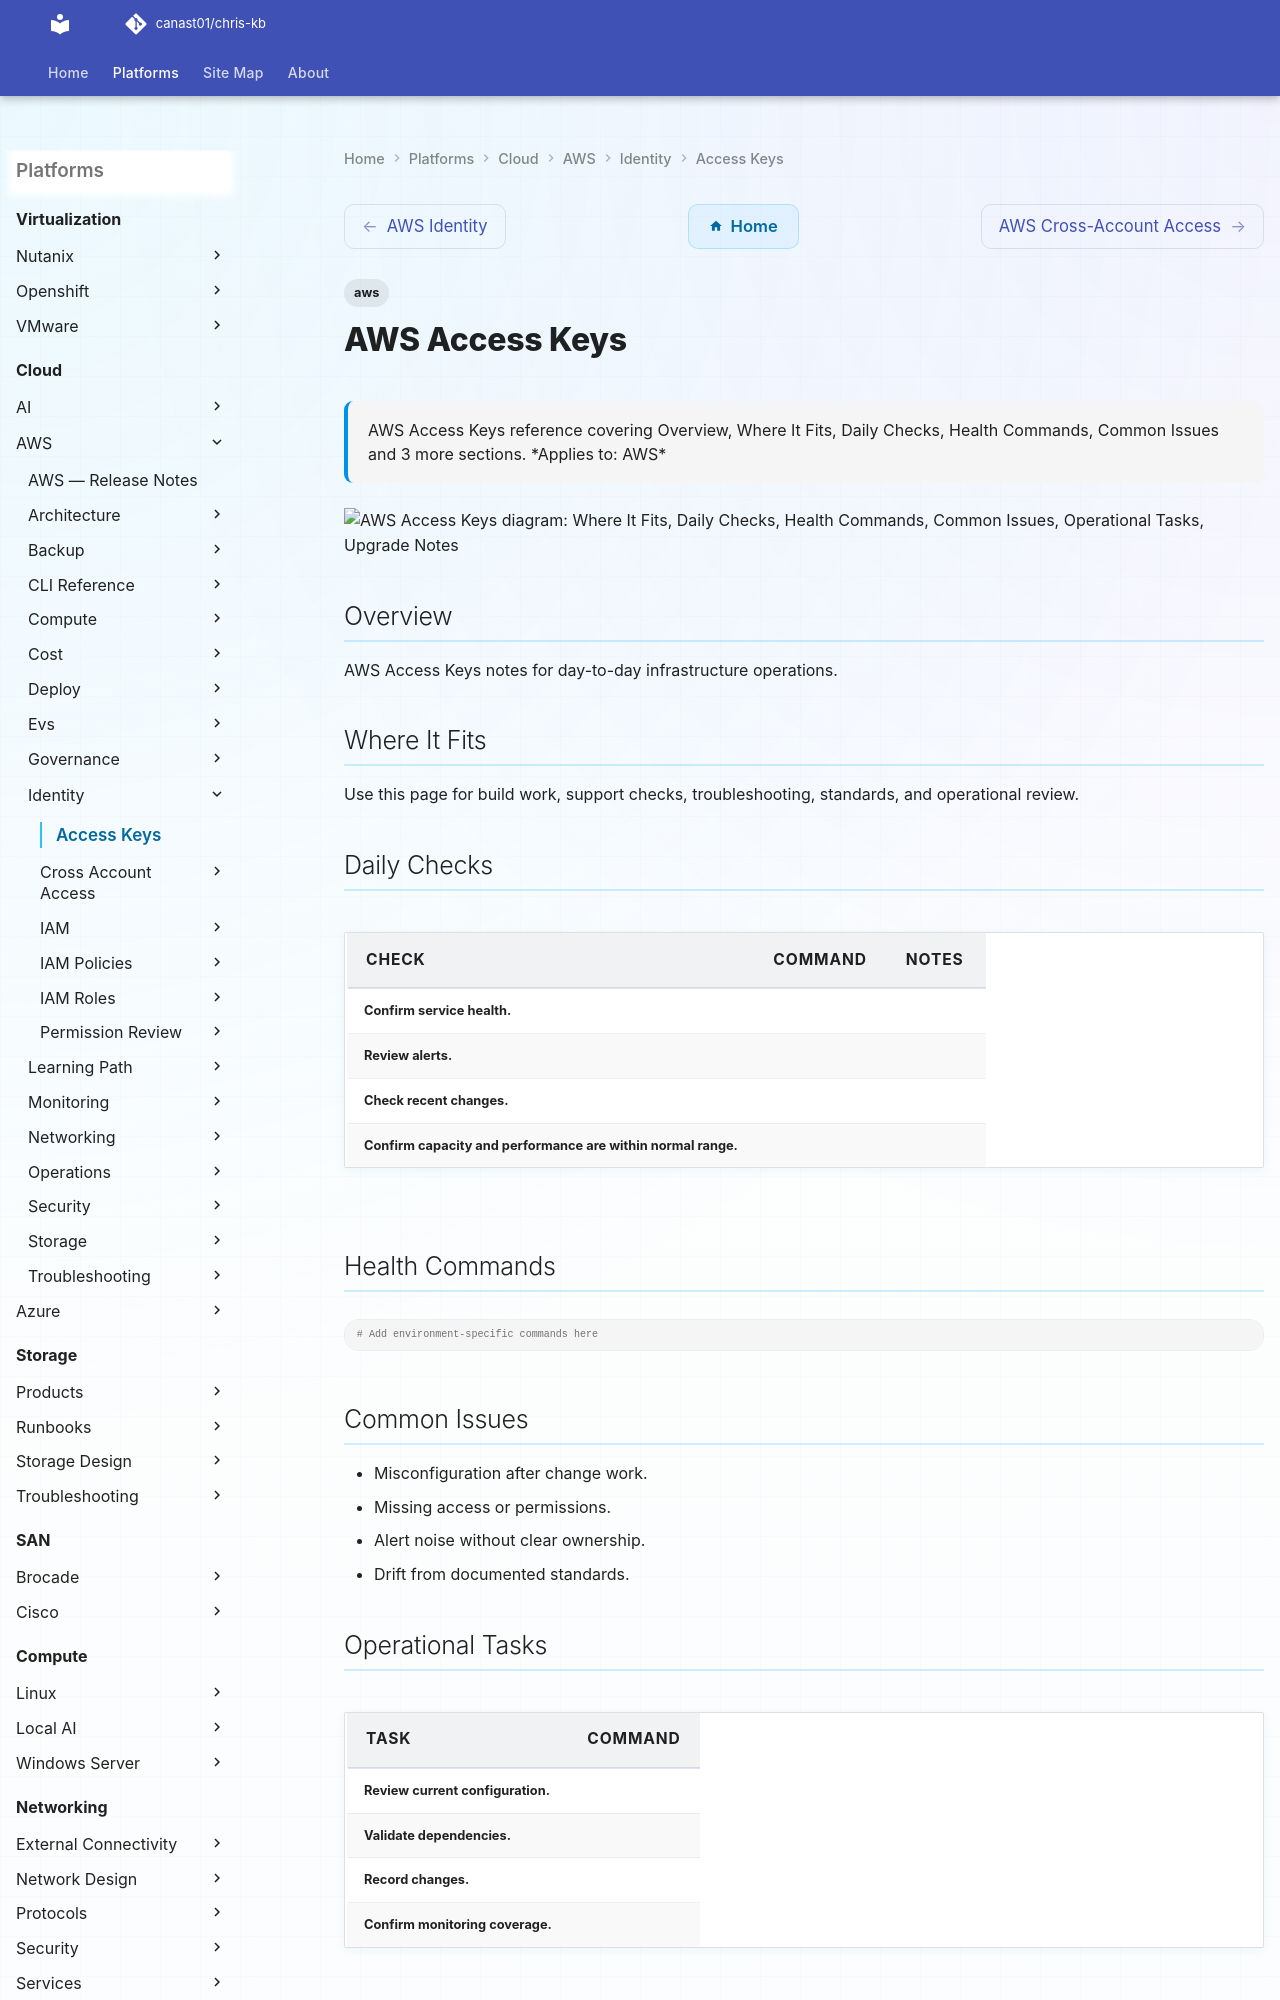

repository: canast01/chris-kb · page: cloud/aws/identity/access-keys/index.html · generator: mkdocs

---
tags:
  - aws
description: "AWS Access Keys reference covering Overview, Where It Fits, Daily Checks, Health Commands, Common Issues and 3 more sections."
---
# AWS Access Keys

<div class="kb-summary">
AWS Access Keys reference covering Overview, Where It Fits, Daily Checks, Health Commands, Common Issues and 3 more sections.

*Applies to: AWS*
</div>

```d2
direction: down

where_it_fits: "Where It Fits" {shape: rectangle}
daily_checks: "Daily Checks" {shape: rectangle}
health_commands: "Health Commands" {shape: rectangle}
common_issues: "Common Issues" {shape: rectangle}
operational_tasks: "Operational Tasks" {shape: rectangle}
upgrade_notes: "Upgrade Notes" {shape: rectangle}

where_it_fits -> daily_checks: uses
daily_checks -> health_commands: uses
health_commands -> common_issues: uses
common_issues -> operational_tasks: uses
operational_tasks -> upgrade_notes: uses
```

## Overview

AWS Access Keys notes for day-to-day infrastructure operations.
